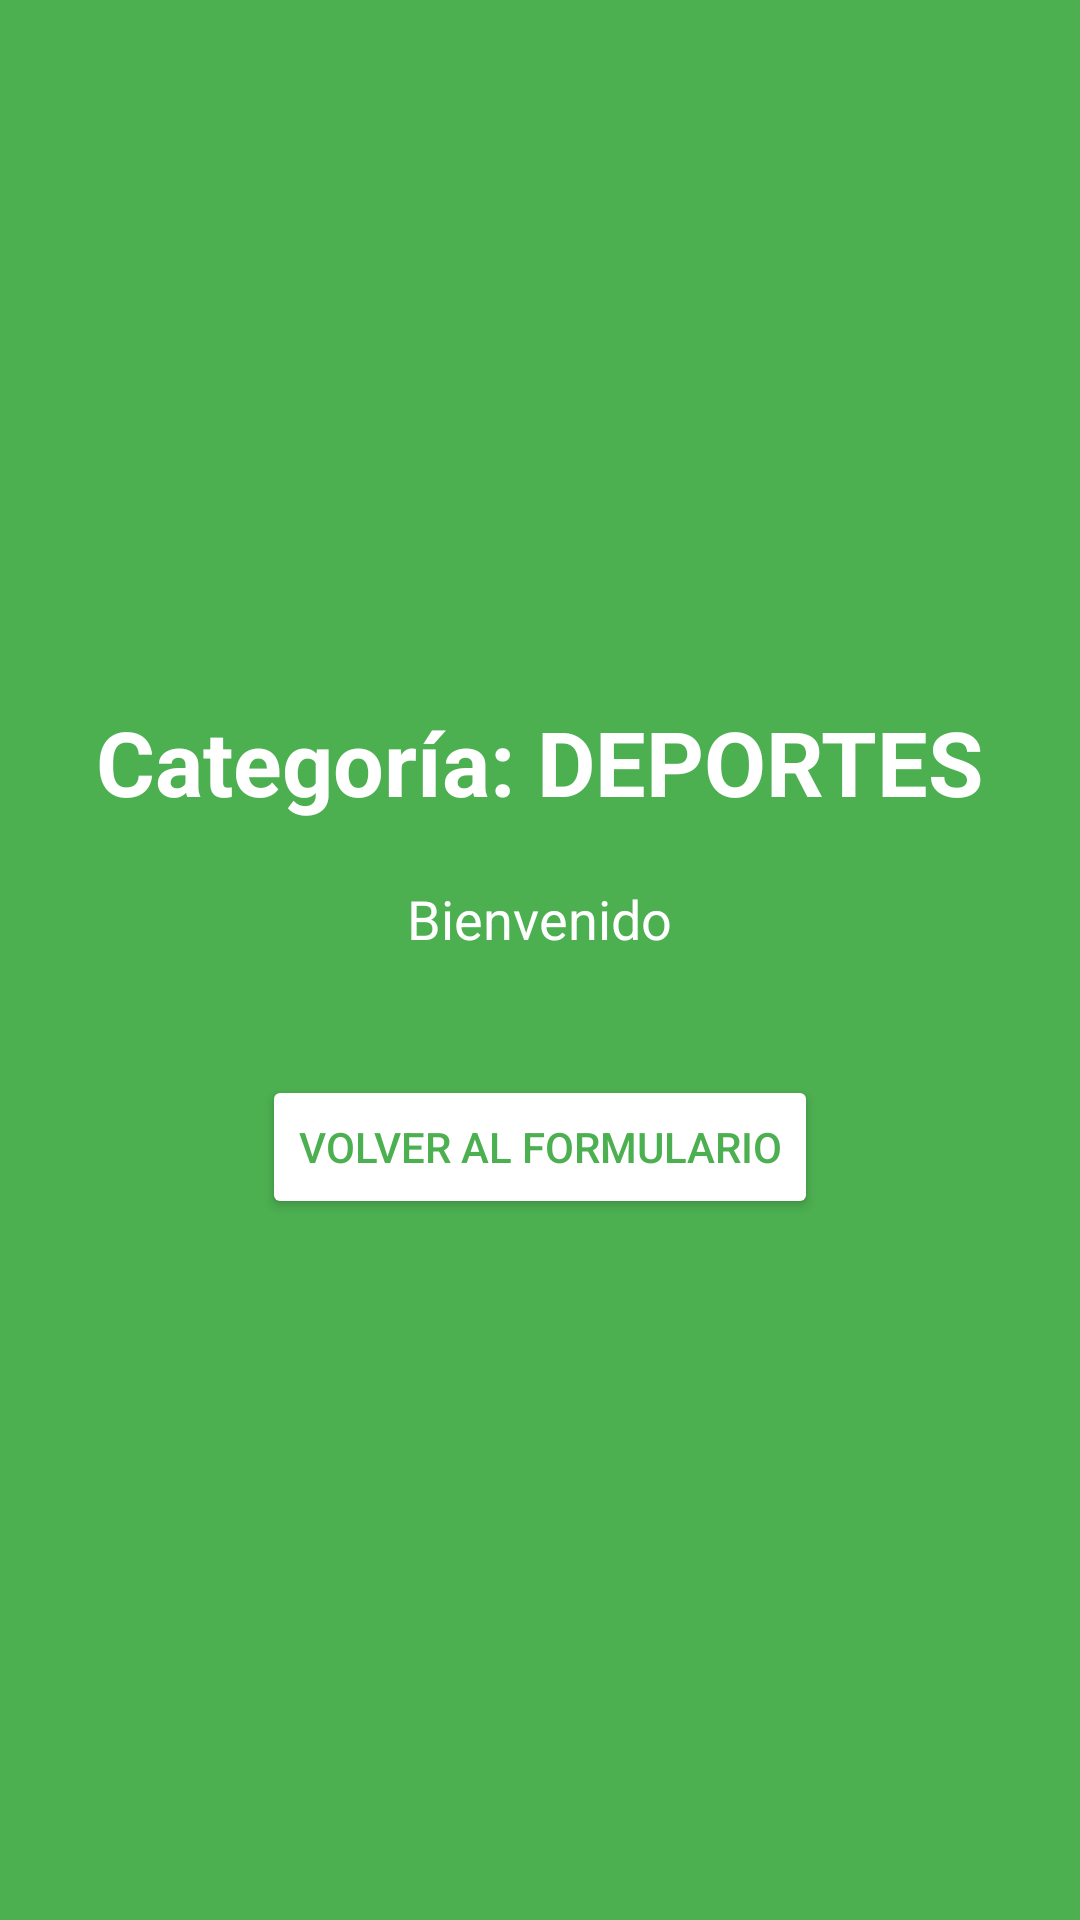

Produce the Android XML layout that renders to this screen, including the resource entries it uses.
<!-- AndroidManifest.xml: application theme Theme.FormularioSpinner -->
<!-- res/layout/activity_deportes.xml -->
<?xml version="1.0" encoding="utf-8"?>
<LinearLayout xmlns:android="http://schemas.android.com/apk/res/android"
    android:layout_width="match_parent"
    android:layout_height="match_parent"
    android:background="#4CAF50"
    android:orientation="vertical"
    android:gravity="center"
    android:padding="20dp">

    <TextView
        android:layout_width="wrap_content"
        android:layout_height="wrap_content"
        android:text="Categoría: DEPORTES"
        android:textColor="#FFFFFF"
        android:textSize="30sp"
        android:textStyle="bold"
        android:layout_marginBottom="20dp" />

    <TextView
        android:id="@+id/tvDatosDeportes"
        android:layout_width="wrap_content"
        android:layout_height="wrap_content"
        android:textColor="#FFFFFF"
        android:textSize="18sp"
        android:text="Bienvenido"
        android:layout_marginBottom="40dp" />

    <Button
        android:id="@+id/btnVolverDeportes"
        android:layout_width="wrap_content"
        android:layout_height="wrap_content"
        android:text="Volver al Formulario"
        android:backgroundTint="#FFFFFF"
        android:textColor="#4CAF50" />

</LinearLayout>
<!-- resources referenced by this layout -->
<resources>
  <style name="Theme.FormularioSpinner" parent="Base.Theme.FormularioSpinner" />
  <style name="Base.Theme.FormularioSpinner" parent="Theme.Material3.DayNight.NoActionBar">
          
          
      </style>
</resources>
